Labelled photos from "Real-Overexp", an image-classification folder in aCoderChild/adenoid_segmentation. The possible labels are: normal frames, overexposed.

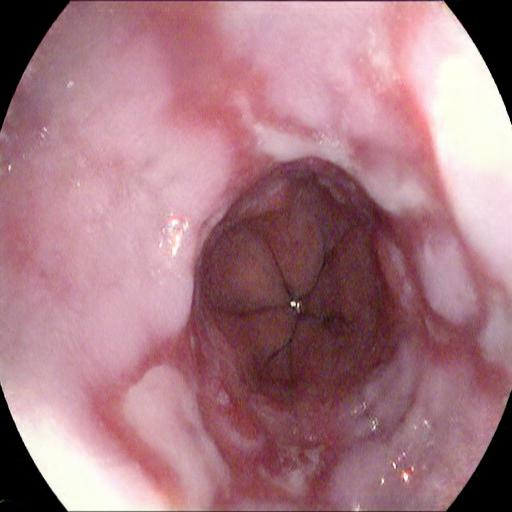
Label: overexposed

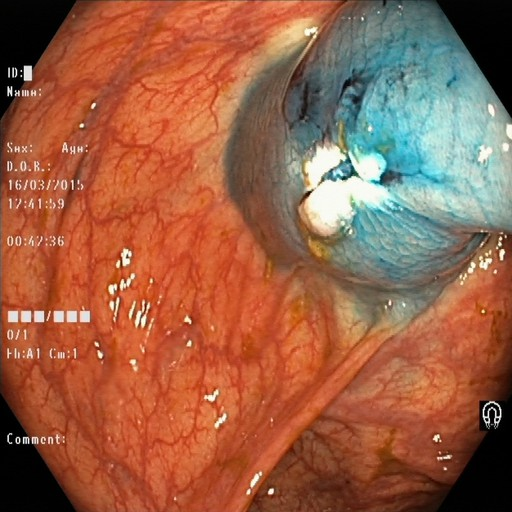
Label: normal frames

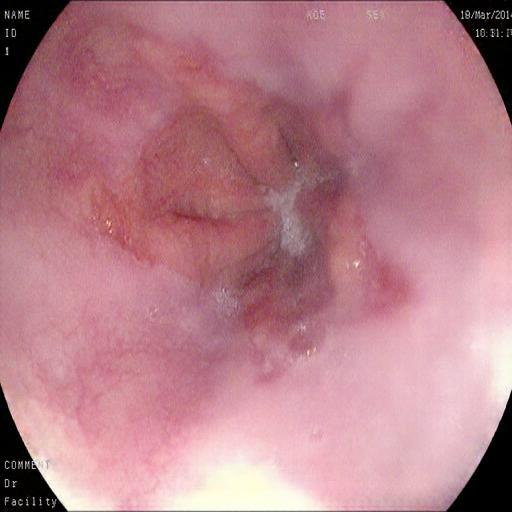
Label: overexposed

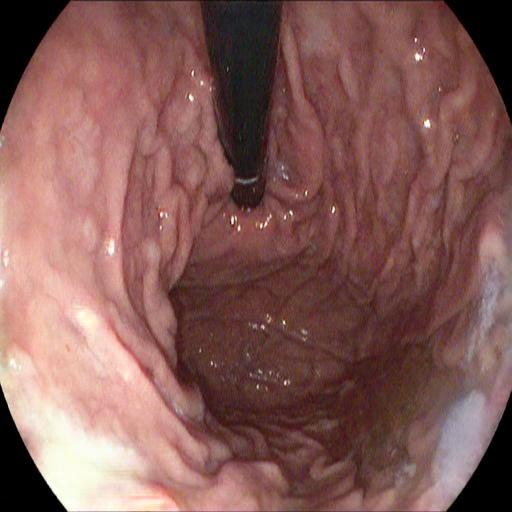
Label: overexposed

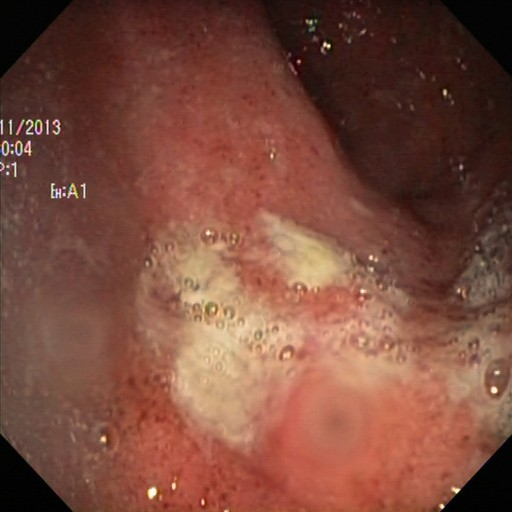
Label: normal frames

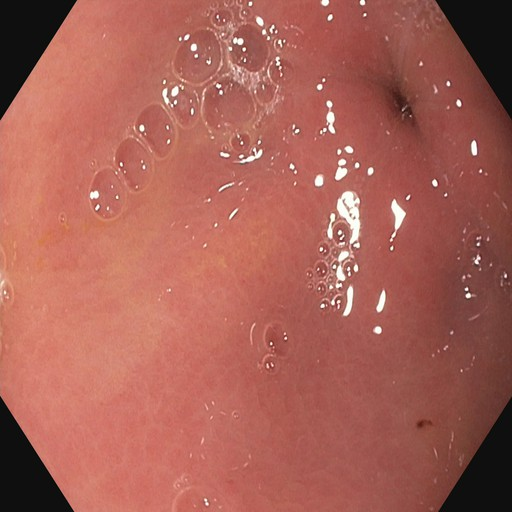
Label: normal frames
